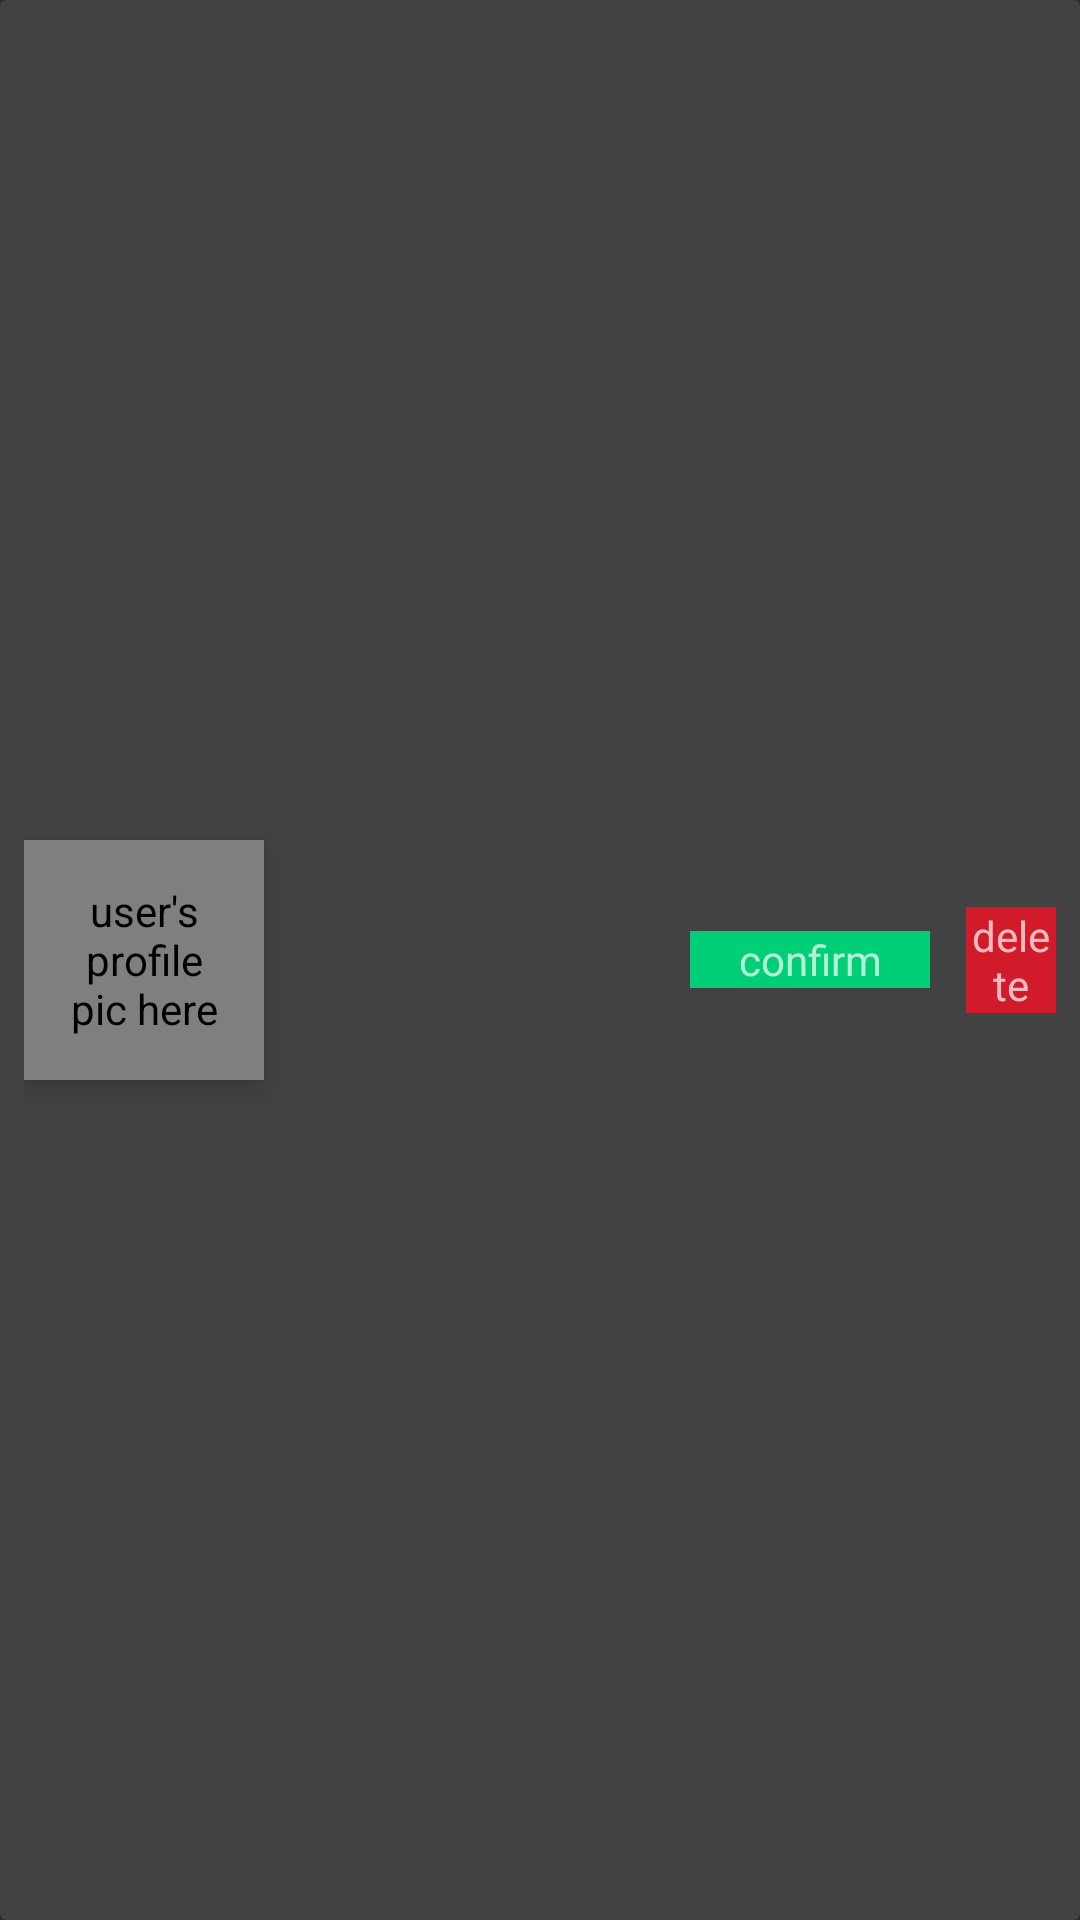

Produce the Android XML layout that renders to this screen, including the resource entries it uses.
<!-- AndroidManifest.xml: application theme AppTheme -->
<!-- res/layout/friend_request_item.xml -->
<?xml version="1.0" encoding="utf-8"?>
<android.support.v7.widget.CardView xmlns:android="http://schemas.android.com/apk/res/android"
    android:layout_width="match_parent"
    android:layout_height="80dp"
    xmlns:app="http://schemas.android.com/apk/res-auto"
    android:layout_marginTop="8dp"
    android:layout_marginStart="8dp"
    android:layout_marginEnd="8dp">

    <RelativeLayout
        android:layout_width="match_parent"
        android:layout_height="match_parent"
        android:padding="8dp">

        <de.hdodenhof.circleimageview.CircleImageView
            android:id="@+id/friendRequestItem_profilePhoto_imageButton"
            android:layout_width="80dp"
            android:layout_height="80dp"
            android:elevation="5dp"
            android:padding="12dp"
            android:scaleType="centerCrop"
            android:src="@drawable/ic_home_default_profile_pic"
            android:layout_centerVertical="true"
            android:contentDescription="user's profile pic here"/>

        <TextView
            android:id="@+id/friendRequestItem_displayName_textView"
            android:layout_width="120dp"
            android:layout_height="wrap_content"
            android:layout_toEndOf="@id/friendRequestItem_profilePhoto_imageButton"
            android:layout_marginStart="12dp"
            android:layout_centerVertical="true"/>

        <TextView
            android:id="@+id/friendRequestItem_confirm_textView"
            android:layout_width="80dp"
            android:layout_height="wrap_content"
            android:text="@string/confirm"
            android:textAlignment="center"
            android:background="@color/lightgreen"
            android:layout_toEndOf="@id/friendRequestItem_displayName_textView"
            android:layout_centerVertical="true"
            android:layout_marginStart="10dp"/>

        <TextView
            android:id="@+id/friendRequestItem_delete_textView"
            android:layout_width="80dp"
            android:layout_height="wrap_content"
            android:text="@string/delete"
            android:textAlignment="center"
            android:background="@color/redDelete"
            android:layout_toEndOf="@id/friendRequestItem_confirm_textView"
            android:layout_centerVertical="true"
            android:layout_marginStart="12dp"/>

    </RelativeLayout>

</android.support.v7.widget.CardView>
<!-- resources referenced by this layout -->
<resources>
  <color name="lightgreen">#00cf78</color>
  <color name="redDelete">#d11a2a</color>
  <!-- drawable ic_home_default_profile_pic (drawable-anydpi) -->
  <vector xmlns:android="http://schemas.android.com/apk/res/android"
      android:width="24dp"
      android:height="24dp"
      android:viewportWidth="20"
      android:viewportHeight="20"
      android:tint="#FFFFFF">
    <group android:translateX="-2"
        android:translateY="-2">
      <path
          android:fillColor="#FF000000"
          android:pathData="M12,2C6.48,2 2,6.48 2,12s4.48,10 10,10 10,-4.48 10,-10S17.52,2 12,2zM12,5c1.66,0 3,1.34 3,3s-1.34,3 -3,3 -3,-1.34 -3,-3 1.34,-3 3,-3zM12,19.2c-2.5,0 -4.71,-1.28 -6,-3.22 0.03,-1.99 4,-3.08 6,-3.08 1.99,0 5.97,1.09 6,3.08 -1.29,1.94 -3.5,3.22 -6,3.22z"/>
    </group>
  </vector>
  <string name="confirm">confirm</string>
  <string name="delete">delete</string>
  <style name="AppTheme" parent="Theme.AppCompat.NoActionBar">
          
          <item name="colorPrimary">@color/colorPrimary</item>
          <item name="colorPrimaryDark">@color/colorPrimaryDark</item>
          <item name="colorAccent">@color/lightgreen</item>
      </style>
  <color name="colorPrimary">#008577</color>
  <color name="colorPrimaryDark">#00574B</color>
</resources>
